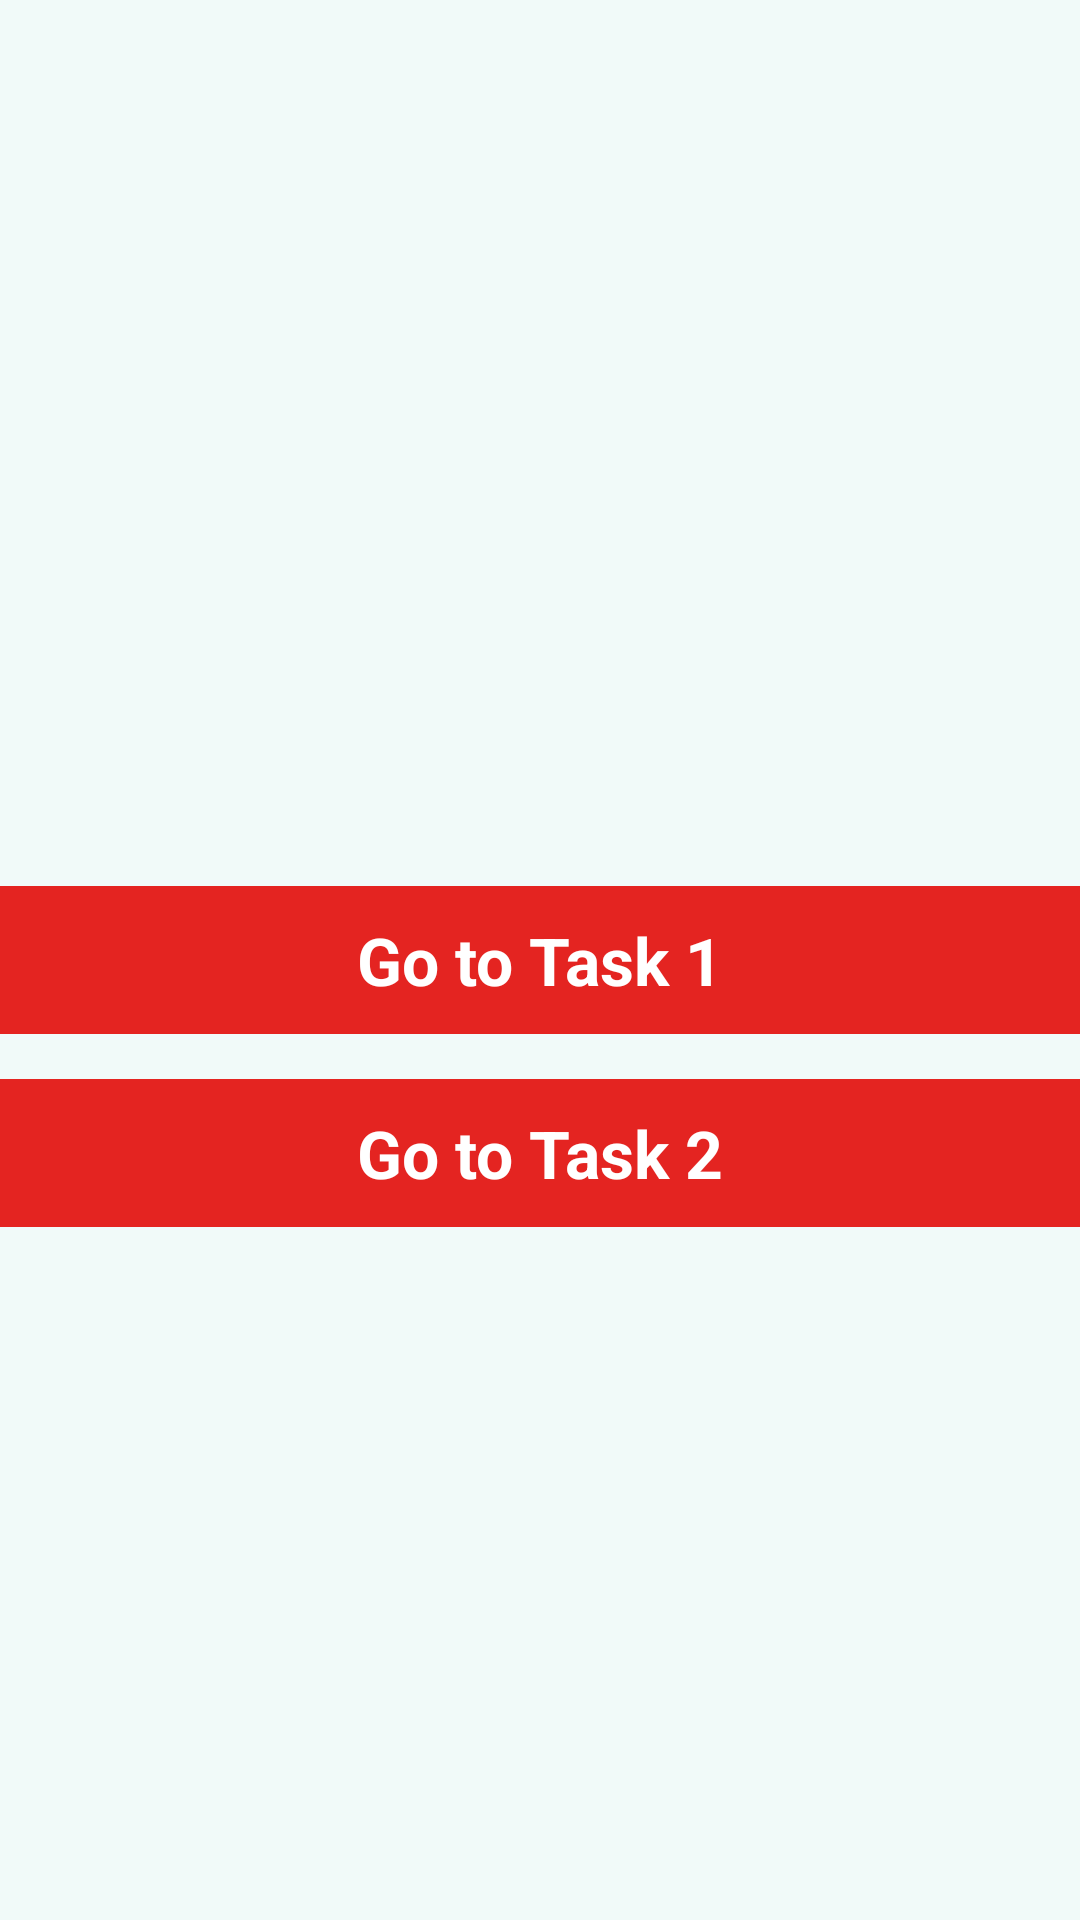

Write the Android layout XML for this screen, with the resource values it uses.
<!-- AndroidManifest.xml: application theme AppTheme -->
<!-- res/layout/activity_main2.xml -->
<?xml version="1.0" encoding="utf-8"?>
<RelativeLayout xmlns:android="http://schemas.android.com/apk/res/android"
    xmlns:app="http://schemas.android.com/apk/res-auto"
    xmlns:tools="http://schemas.android.com/tools"
    android:layout_width="match_parent"
    android:background="@color/gray"
    android:orientation="vertical"
    android:layout_height="match_parent"
    tools:context=".Main2Activity">
    <TextView
        android:layout_width="match_parent"
        android:layout_height="wrap_content"
        android:textSize="22sp"
        android:id="@+id/taskk1"
        android:padding="10dp"
        android:background="@color/red"
        android:textColor="@color/white"
        android:textStyle="bold"
        android:layout_centerInParent="true"
        android:gravity="center"
        android:text="Go to Task 1"/>
    <TextView
        android:layout_width="match_parent"
        android:textColor="@color/white"
        android:textStyle="bold"
        android:background="@color/red"
        android:padding="10dp"
        android:layout_below="@id/taskk1"
        android:id="@+id/taskk2"
        android:layout_marginTop="15dp"
        android:layout_height="wrap_content"
        android:textSize="22sp"
        android:gravity="center"
        android:text="Go to Task 2"/>

</RelativeLayout>
<!-- resources referenced by this layout -->
<resources>
  <color name="gray">	#F1FAF9</color>
  <color name="red">#E42421</color>
  <color name="white">#fff</color>
  <style name="AppTheme" parent="Theme.AppCompat.Light.NoActionBar">
          
          <item name="colorPrimary">@color/colorPrimary</item>
          <item name="colorPrimaryDark">@color/gray</item>
          <item name="colorAccent">@color/colorAccent</item>
      </style>
  <color name="colorPrimary">#3F51B5</color>
  <color name="colorAccent">#FF4081</color>
</resources>
